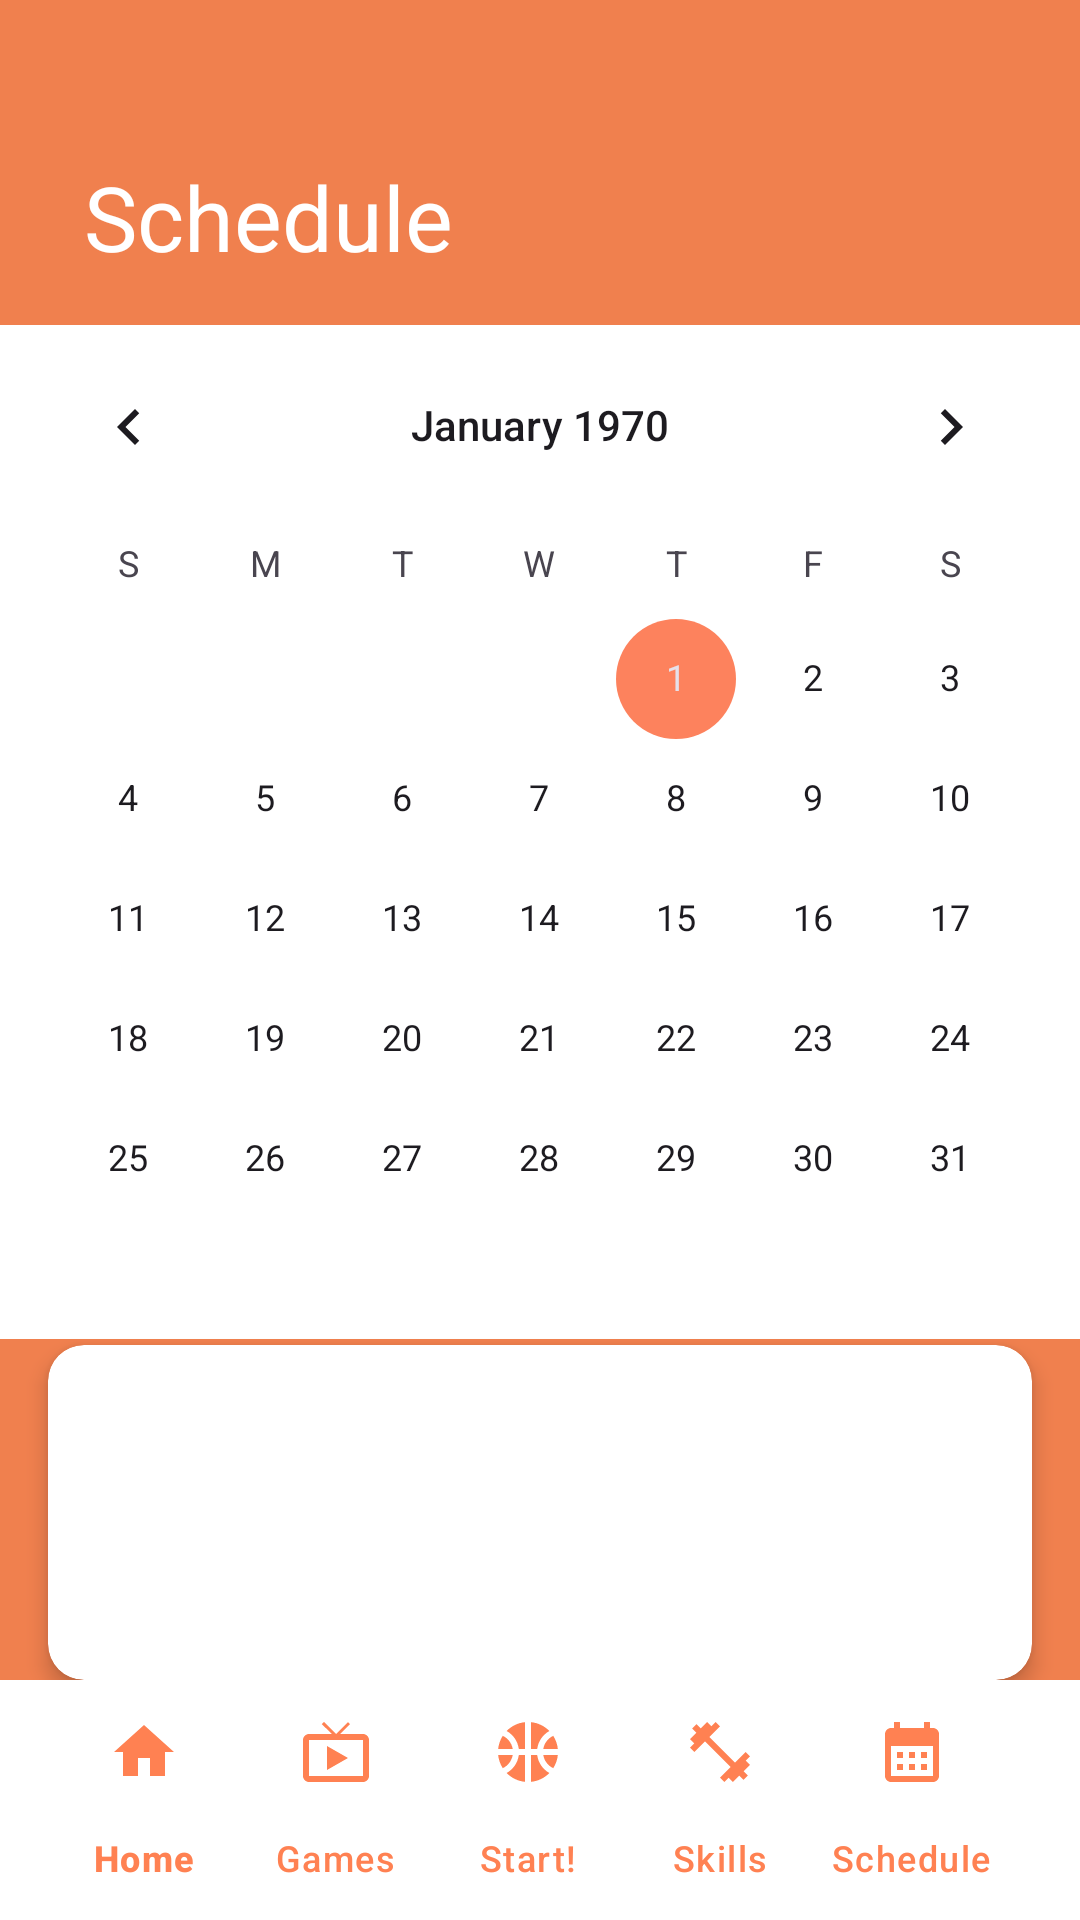

Android layout source for this screen:
<!-- AndroidManifest.xml: application theme Theme.Practice -->
<!-- res/layout/schedule.xml -->
<?xml version="1.0" encoding="utf-8"?>
<RelativeLayout
    xmlns:android="http://schemas.android.com/apk/res/android"
    xmlns:app="http://schemas.android.com/apk/res-auto"
    xmlns:tools="http://schemas.android.com/tools"
    android:layout_width="match_parent"
    android:layout_height="match_parent"
    tools:context=".ScheduleFragment">

    <androidx.coordinatorlayout.widget.CoordinatorLayout
        android:layout_width="match_parent"
        android:layout_height="match_parent"
        android:background="@color/purple_700">

        <FrameLayout
            android:id="@+id/schedule_frame_layout"
            android:layout_width="match_parent"
            android:layout_height="match_parent">

            <androidx.constraintlayout.widget.ConstraintLayout
                android:id="@+id/schedule_main"
                android:layout_width="match_parent"
                android:layout_height="match_parent">

                
                <ImageView
                    android:id="@+id/schedule_back_button"
                    android:layout_width="wrap_content"
                    android:layout_height="wrap_content"
                    android:layout_marginStart="16dp"
                    android:layout_marginTop="28dp"
                    app:layout_constraintStart_toStartOf="parent"
                    app:layout_constraintTop_toTopOf="parent"
                    app:srcCompat="@drawable/baseline_arrow_back_ios_24" />

                <ImageView
                    android:id="@+id/schedule_burger_menu"
                    android:layout_width="wrap_content"
                    android:layout_height="wrap_content"
                    android:layout_marginTop="28dp"
                    android:layout_marginEnd="24dp"
                    app:layout_constraintEnd_toEndOf="parent"
                    app:layout_constraintTop_toTopOf="parent"
                    app:srcCompat="@drawable/baseline_format_list_bulleted_24" />

                
                <TextView
                    android:id="@+id/schedule_label"
                    android:layout_width="wrap_content"
                    android:layout_height="wrap_content"
                    android:layout_marginStart="28dp"
                    android:layout_marginTop="24dp"
                    android:text="Schedule"
                    android:textColor="@color/white"
                    android:textSize="30sp"
                    app:layout_constraintStart_toStartOf="parent"
                    app:layout_constraintTop_toBottomOf="@id/schedule_back_button" />

                
                <CalendarView
                    android:id="@+id/schedule_calendar"
                    android:layout_width="match_parent"
                    android:layout_height="wrap_content"
                    android:layout_marginTop="16dp"
                    android:background="@color/white"
                    app:layout_constraintTop_toBottomOf="@id/schedule_label" />

                
                <androidx.cardview.widget.CardView
                    android:layout_width="match_parent"
                    android:layout_height="0dp"
                    android:layout_marginHorizontal="16dp"
                    android:layout_marginTop="2dp"
                    android:layout_marginBottom="80dp"
                    app:cardCornerRadius="12dp"
                    app:cardElevation="4dp"
                    app:layout_constraintBottom_toBottomOf="parent"
                    app:layout_constraintTop_toBottomOf="@id/schedule_calendar">

                    <androidx.recyclerview.widget.RecyclerView
                        android:id="@+id/schedule_games_list"
                        android:layout_width="match_parent"
                        android:layout_height="match_parent"
                        android:padding="1dp"
                        android:scrollbars="vertical"
                        tools:itemCount="2"
                        tools:listitem="@layout/gamelist" />

                </androidx.cardview.widget.CardView>

            </androidx.constraintlayout.widget.ConstraintLayout>
        </FrameLayout>

        
        <com.google.android.material.bottomappbar.BottomAppBar
            android:id="@+id/schedule_bottom_app_bar"
            android:layout_width="match_parent"
            android:layout_height="wrap_content"
            android:layout_gravity="bottom"
            app:backgroundTint="@color/white"
            app:fabCradleMargin="10dp"
            app:fabCradleRoundedCornerRadius="32dp"
            app:fabCradleVerticalOffset="6dp"
            app:fabAlignmentMode="center">

            <com.google.android.material.bottomnavigation.BottomNavigationView
                android:id="@+id/schedule_bottom_navigation_view"
                android:layout_width="match_parent"
                android:layout_height="wrap_content"
                android:layout_marginEnd="16dp"
                android:background="@android:color/transparent"
                app:elevation="0dp"
                app:labelVisibilityMode="labeled"
                app:itemIconSize="24dp"
                app:itemIconTint="@color/orange"
                app:itemTextColor="@color/orange"
                app:menu="@menu/bottom_menu" />

        </com.google.android.material.bottomappbar.BottomAppBar>

    </androidx.coordinatorlayout.widget.CoordinatorLayout>

</RelativeLayout>
<!-- res/layout/gamelist.xml (included above) -->
<?xml version="1.0" encoding="utf-8"?>
<androidx.cardview.widget.CardView
    xmlns:android="http://schemas.android.com/apk/res/android"
    xmlns:app="http://schemas.android.com/apk/res-auto"
    xmlns:tools="http://schemas.android.com/tools"
    android:layout_width="match_parent"
    android:layout_height="wrap_content"
    android:layout_marginHorizontal="8dp"
    android:layout_marginVertical="4dp"
    app:cardCornerRadius="8dp"
    app:cardElevation="2dp">

    <androidx.constraintlayout.widget.ConstraintLayout
        android:layout_width="match_parent"
        android:layout_height="wrap_content"
        android:padding="16dp">

        
        <TextView
            android:id="@+id/game_datetime"
            android:layout_width="wrap_content"
            android:layout_height="wrap_content"
            android:textColor="@color/purple_700"
            android:textSize="14sp"
            app:layout_constraintStart_toStartOf="parent"
            app:layout_constraintTop_toTopOf="parent"
            tools:text="7:30 PM • Dec 15" />

        
        <TextView
            android:id="@+id/home_team"
            android:layout_width="0dp"
            android:layout_height="wrap_content"
            android:layout_marginTop="8dp"
            android:layout_marginEnd="8dp"
            android:textAlignment="textEnd"
            android:textSize="16sp"
            android:textStyle="bold"
            app:layout_constraintEnd_toStartOf="@+id/vs_text"
            app:layout_constraintStart_toStartOf="parent"
            app:layout_constraintTop_toBottomOf="@id/game_datetime"
            tools:text="Lakers" />

        <TextView
            android:id="@+id/vs_text"
            android:layout_width="wrap_content"
            android:layout_height="wrap_content"
            android:layout_marginHorizontal="8dp"
            android:text="vs"
            android:textSize="16sp"
            app:layout_constraintBottom_toBottomOf="@id/home_team"
            app:layout_constraintEnd_toEndOf="parent"
            app:layout_constraintStart_toStartOf="parent"
            app:layout_constraintTop_toTopOf="@id/home_team" />

        <TextView
            android:id="@+id/away_team"
            android:layout_width="0dp"
            android:layout_height="wrap_content"
            android:layout_marginStart="8dp"
            android:textSize="16sp"
            android:textStyle="bold"
            app:layout_constraintEnd_toEndOf="parent"
            app:layout_constraintStart_toEndOf="@id/vs_text"
            app:layout_constraintTop_toTopOf="@id/home_team"
            tools:text="Warriors" />

        
        <TextView
            android:id="@+id/game_location"
            android:layout_width="match_parent"
            android:layout_height="wrap_content"
            android:layout_marginTop="8dp"
            android:textAlignment="center"
            android:textSize="14sp"
            android:textColor="#666666"
            app:layout_constraintTop_toBottomOf="@id/home_team"
            tools:text="Staples Center, Los Angeles" />

        
        <TextView
            android:id="@+id/game_status"
            android:layout_width="wrap_content"
            android:layout_height="wrap_content"
            android:background="@drawable/bggamelist"
            android:paddingHorizontal="12dp"
            android:paddingVertical="4dp"
            android:textColor="@color/white"
            android:textSize="12sp"
            app:layout_constraintEnd_toEndOf="parent"
            app:layout_constraintTop_toTopOf="parent"
            tools:text="UPCOMING" />

    </androidx.constraintlayout.widget.ConstraintLayout>



</androidx.cardview.widget.CardView>
<!-- resources referenced by this layout -->
<resources>
  <color name="orange">#FF8152</color>
  <color name="purple_700">#F0804E</color>
  <color name="white">#FFFFFFFF</color>
  <style name="Theme.Practice" parent="Base.Theme.Practice" />
  <style name="Base.Theme.Practice" parent="Theme.Material3.DayNight.NoActionBar">
          
          <item name="colorPrimary">@color/lavender</item>
          <item name="colorPrimaryVariant">@color/lavender</item>
          <item name="colorOnPrimary">@color/white</item>
          
          <item name="colorSecondary">@color/teal_200</item>
          <item name="colorSecondaryVariant">@color/teal_700</item>
          <item name="colorOnSecondary">@color/black</item>
          
          <item name="android:statusBarColor">?attr/colorPrimaryVariant</item>
          
      </style>
  <color name="lavender">#FBFBFB</color>
  <color name="teal_200">#FD825D</color>
  <color name="teal_700">#AF3C16</color>
  <color name="black">#FF000000</color>
</resources>
